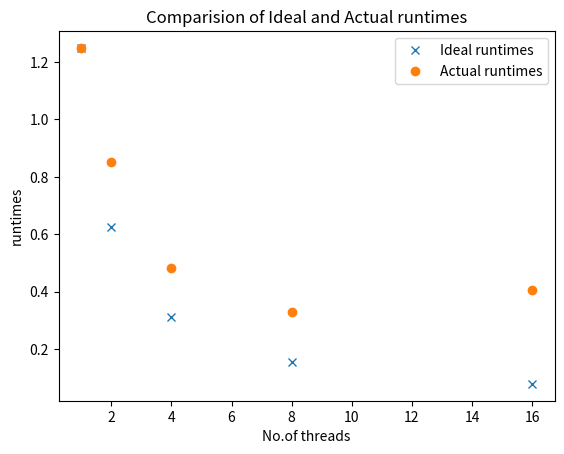

This chart was generated by the following Python code:
import matplotlib.pyplot as plt

x=[1,2,4,8,16]
#Data for ideal runtimes
y1=[1.24929213523865,1.24929213523865/2,1.24929213523865/4,1.24929213523865/8,1.24929213523865/16]#,1.24929213523865/32,1.24929213523865/64]
#y1=[1,2,4,8,16]
#Data for actual runtimes 1.24929213523865
#y2=[ 1,1.24929213523865/0.851080179214478,1.24929213523865/0.480875015258789,1.24929213523865/0.330118179321289,1.24929213523865/0.405850172042847]#,1.24929213523865/0.523185968399048,1.24929213523865/0.307657957077026 ]
y2=[1.24929213523865,0.851080179214478,0.480875015258789,0.330118179321289,0.405850172042847]#0.830149173736572,0.523185968399048,0.307657957077026]
ideal,=plt.plot(x,y1,'x',label='Ideal runtimes')
actual,=plt.plot(x,y2,'o',label='Actual runtimes')
plt.legend(handles=[ideal,actual])
plt.xlabel('No.of threads')
plt.ylabel('runtimes')
plt.title('Comparision of Ideal and Actual runtimes')
plt.show()
